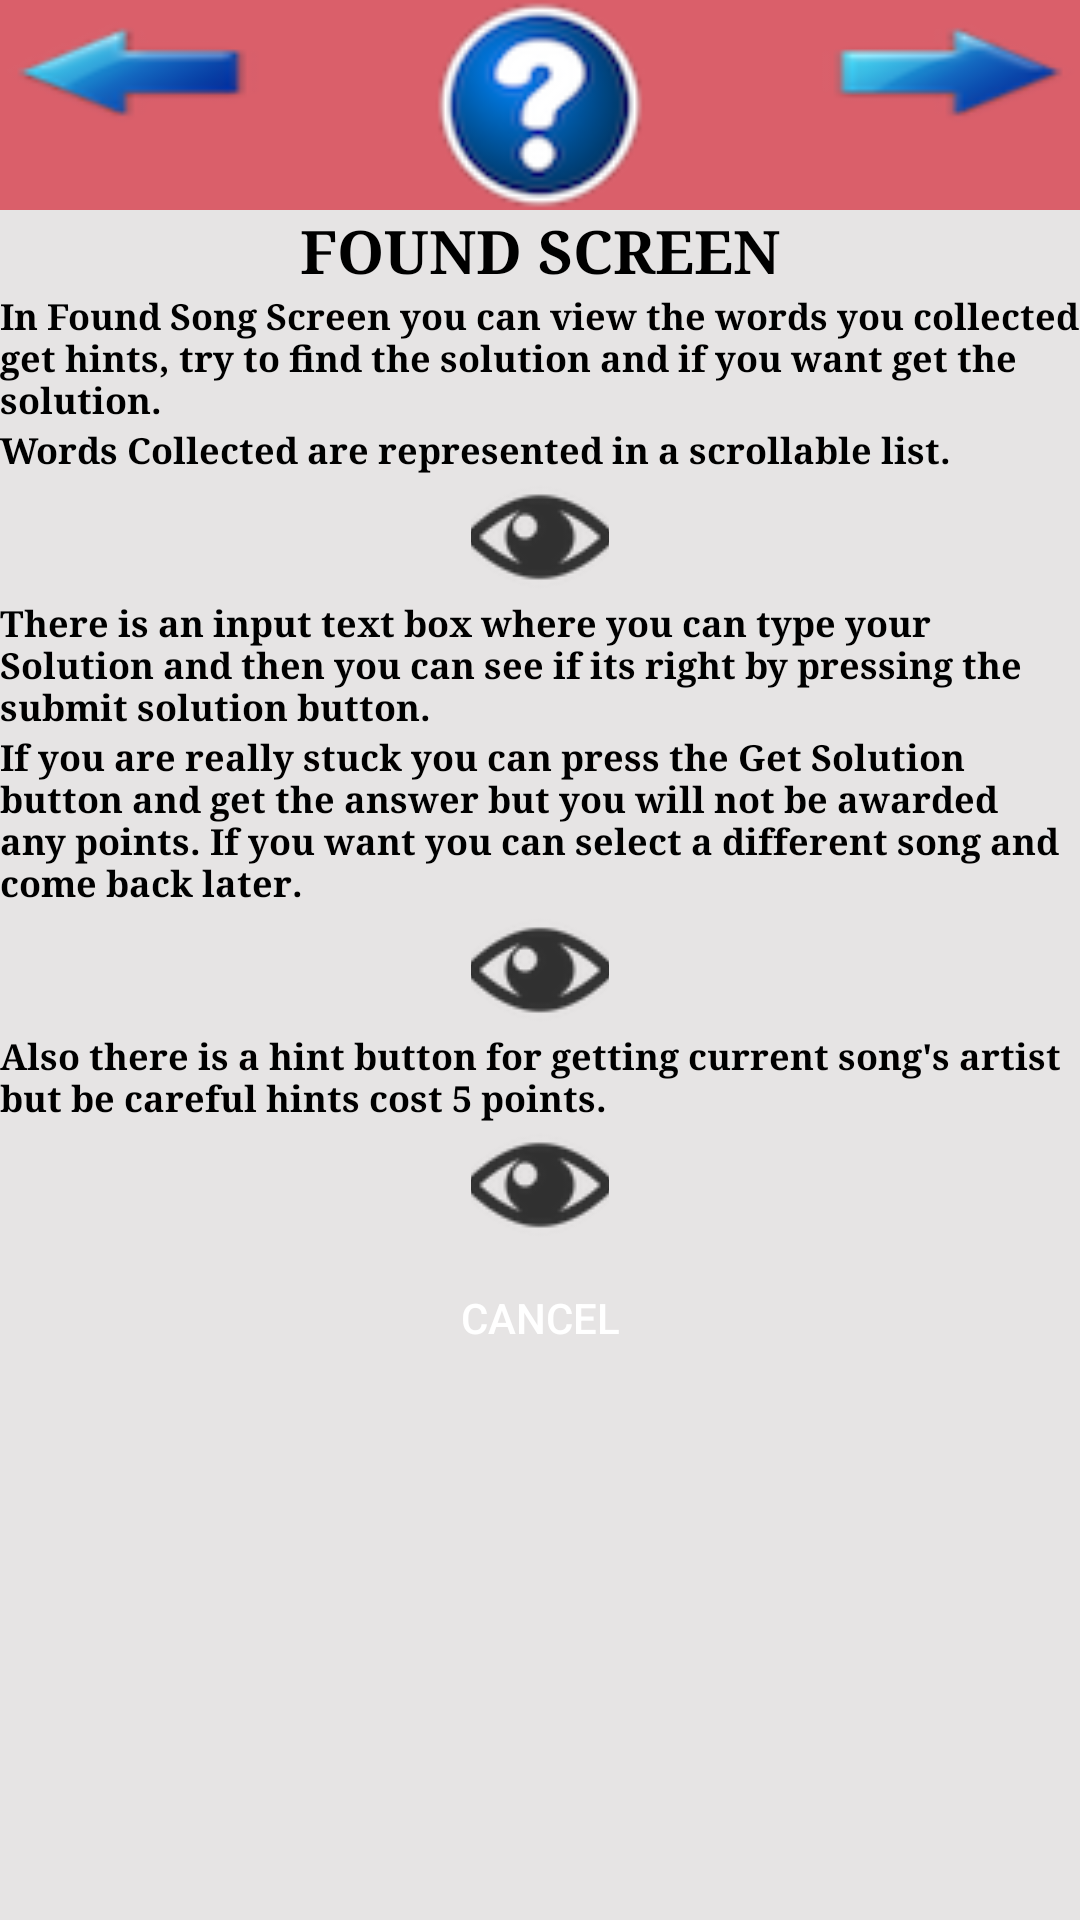

Here is an Android app screen rendered from its layout file. Give the layout XML and the strings, colors and styles it references.
<!-- AndroidManifest.xml: application theme Theme.AppCompat.Light.NoActionBar -->
<!-- res/layout/activity_found_words_tutorial.xml -->
<?xml version="1.0" encoding="utf-8"?>
<RelativeLayout xmlns:android="http://schemas.android.com/apk/res/android"
    xmlns:app="http://schemas.android.com/apk/res-auto"
    xmlns:tools="http://schemas.android.com/tools"
    android:orientation="vertical"
    android:background="#e6e4e4"
    android:layout_width="fill_parent"
    android:layout_height="fill_parent"
    android:id="@+id/parent">



    <ImageView
        android:id="@+id/a"
        android:layout_width="match_parent"
        android:layout_height="70dp"
        android:background="#DA5F6A"
        android:gravity="center"
        android:scaleType="fitCenter"
        android:src="@drawable/help" />

    <TextView
        android:id="@+id/found_words_title"
        android:layout_width="wrap_content"
        android:layout_height="wrap_content"
        android:gravity="center"
        android:text="@string/tutorial_found_words_title"
        android:textColor="@color/BlackLetters"
        android:textSize="20sp"
        android:textStyle="bold"
        android:typeface="serif"
        android:layout_below="@+id/a"
        android:layout_centerHorizontal="true" />

    <TextView
        android:id="@+id/song_player_description"
        android:layout_width="wrap_content"
        android:layout_height="wrap_content"
        android:text="@string/tutorial_found_word_description"
        android:textColor="@color/BlackLetters"
        android:textSize="12sp"
        android:textStyle="bold"
        android:typeface="serif"
        android:layout_below="@+id/found_words_title"
        android:layout_alignParentStart="true" />

    <TextView
        android:id="@+id/word_container"
        android:layout_width="wrap_content"
        android:layout_height="wrap_content"
        android:text="@string/tutorial_words_container"
        android:textColor="@color/BlackLetters"
        android:textSize="12sp"
        android:textStyle="bold"
        android:typeface="serif"
        android:layout_below="@+id/song_player_description"
        android:layout_alignParentStart="true" />

    <ImageButton
        android:id="@+id/word_container_example"
        android:layout_width="46dp"
        android:layout_height="41dp"
        app:srcCompat="@drawable/eye"
        android:background="@null"
        android:onClick="setExampleView"
        android:layout_below="@+id/word_container"
        android:layout_alignStart="@+id/get_solution_example" />


    <TextView
        android:id="@+id/word_found_solution"
        android:layout_width="wrap_content"
        android:layout_height="wrap_content"
        android:text="@string/tutorial_solution"
        android:textColor="@color/BlackLetters"
        android:textSize="12sp"
        android:textStyle="bold"
        android:typeface="serif"
        android:layout_below="@+id/word_container_example"
        android:layout_alignParentStart="true" />

    <TextView
        android:id="@+id/word_found_get_solution"
        android:layout_width="wrap_content"
        android:layout_height="wrap_content"
        android:text="@string/tutorial_get_solution"
        android:textColor="@color/BlackLetters"
        android:textSize="12sp"
        android:textStyle="bold"
        android:typeface="serif"
        android:layout_below="@+id/word_found_solution"
        android:layout_alignParentStart="true" />

    <ImageButton
        android:id="@+id/get_solution_example"
        android:layout_width="46dp"
        android:layout_height="41dp"
        app:srcCompat="@drawable/eye"
        android:background="@null"
        android:onClick="setExampleView"
        android:layout_below="@+id/word_found_get_solution"
        android:layout_centerHorizontal="true" />

    <TextView
        android:id="@+id/word_found_hint"
        android:layout_width="wrap_content"
        android:layout_height="wrap_content"
        android:text="@string/tutorial_hint"
        android:textColor="@color/BlackLetters"
        android:textSize="12sp"
        android:textStyle="bold"
        android:typeface="serif"
        android:layout_below="@+id/get_solution_example"
        android:layout_alignParentStart="true" />

    <ImageButton
        android:id="@+id/hint_example"
        android:layout_width="46dp"
        android:layout_height="41dp"
        app:srcCompat="@drawable/eye"
        android:background="@null"
        android:onClick="setExampleView"
        android:layout_below="@+id/word_found_hint"
        android:layout_alignStart="@+id/word_container_example" />


    <Button
        android:id="@+id/previous_dialog"
        android:layout_width="88dp"
        android:layout_height="48dp"
        android:background="@drawable/previous"
        android:layout_alignParentTop="true"
        android:layout_alignParentStart="true" />
    <Button
        android:id="@+id/next_dialog"
        android:layout_width="88dp"
        android:layout_height="48dp"
        android:background="@drawable/next"
        android:layout_alignParentTop="true"
        android:layout_alignParentEnd="true" />

    <Button
        android:id="@+id/cancel_dialog"
        android:layout_width="120dp"
        android:layout_height="48dp"
        android:background="@drawable/home_button"
        android:textColor="#ffffffff"
        android:text="@string/cancel"
        android:layout_below="@+id/hint_example"
        android:layout_centerHorizontal="true" />

</RelativeLayout>
<!-- resources referenced by this layout -->
<resources>
  <color name="BlackLetters">#ff000000</color>
  <!-- drawable eye: png bitmap (drawable, 2800 bytes) -->
  <!-- drawable help: png bitmap (drawable, 5949 bytes) -->
  <!-- drawable next: png bitmap (drawable, 2239 bytes) -->
  <!-- drawable previous: png bitmap (drawable, 2216 bytes) -->
  <string name="cancel">CANCEL</string>
  <string name="tutorial_found_word_description">In Found Song Screen you can view the words you collected
          get hints, try to find the solution and if you want get the solution.</string>
  <string name="tutorial_found_words_title">FOUND SCREEN</string>
  <string name="tutorial_get_solution">If you are really stuck you can press the Get Solution button
          and get the answer but you will not be awarded any points. If you want you can select a different song and come back later.
      </string>
  <string name="tutorial_hint">Also there is a hint button for getting current song\'s artist
          but be careful hints cost 5 points.
      </string>
  <string name="tutorial_solution">There is an input text box where you can type your Solution
          and then you can see if its right by pressing the submit solution button.</string>
  <string name="tutorial_words_container">
          Words Collected are represented in a scrollable list.
      </string>
</resources>
